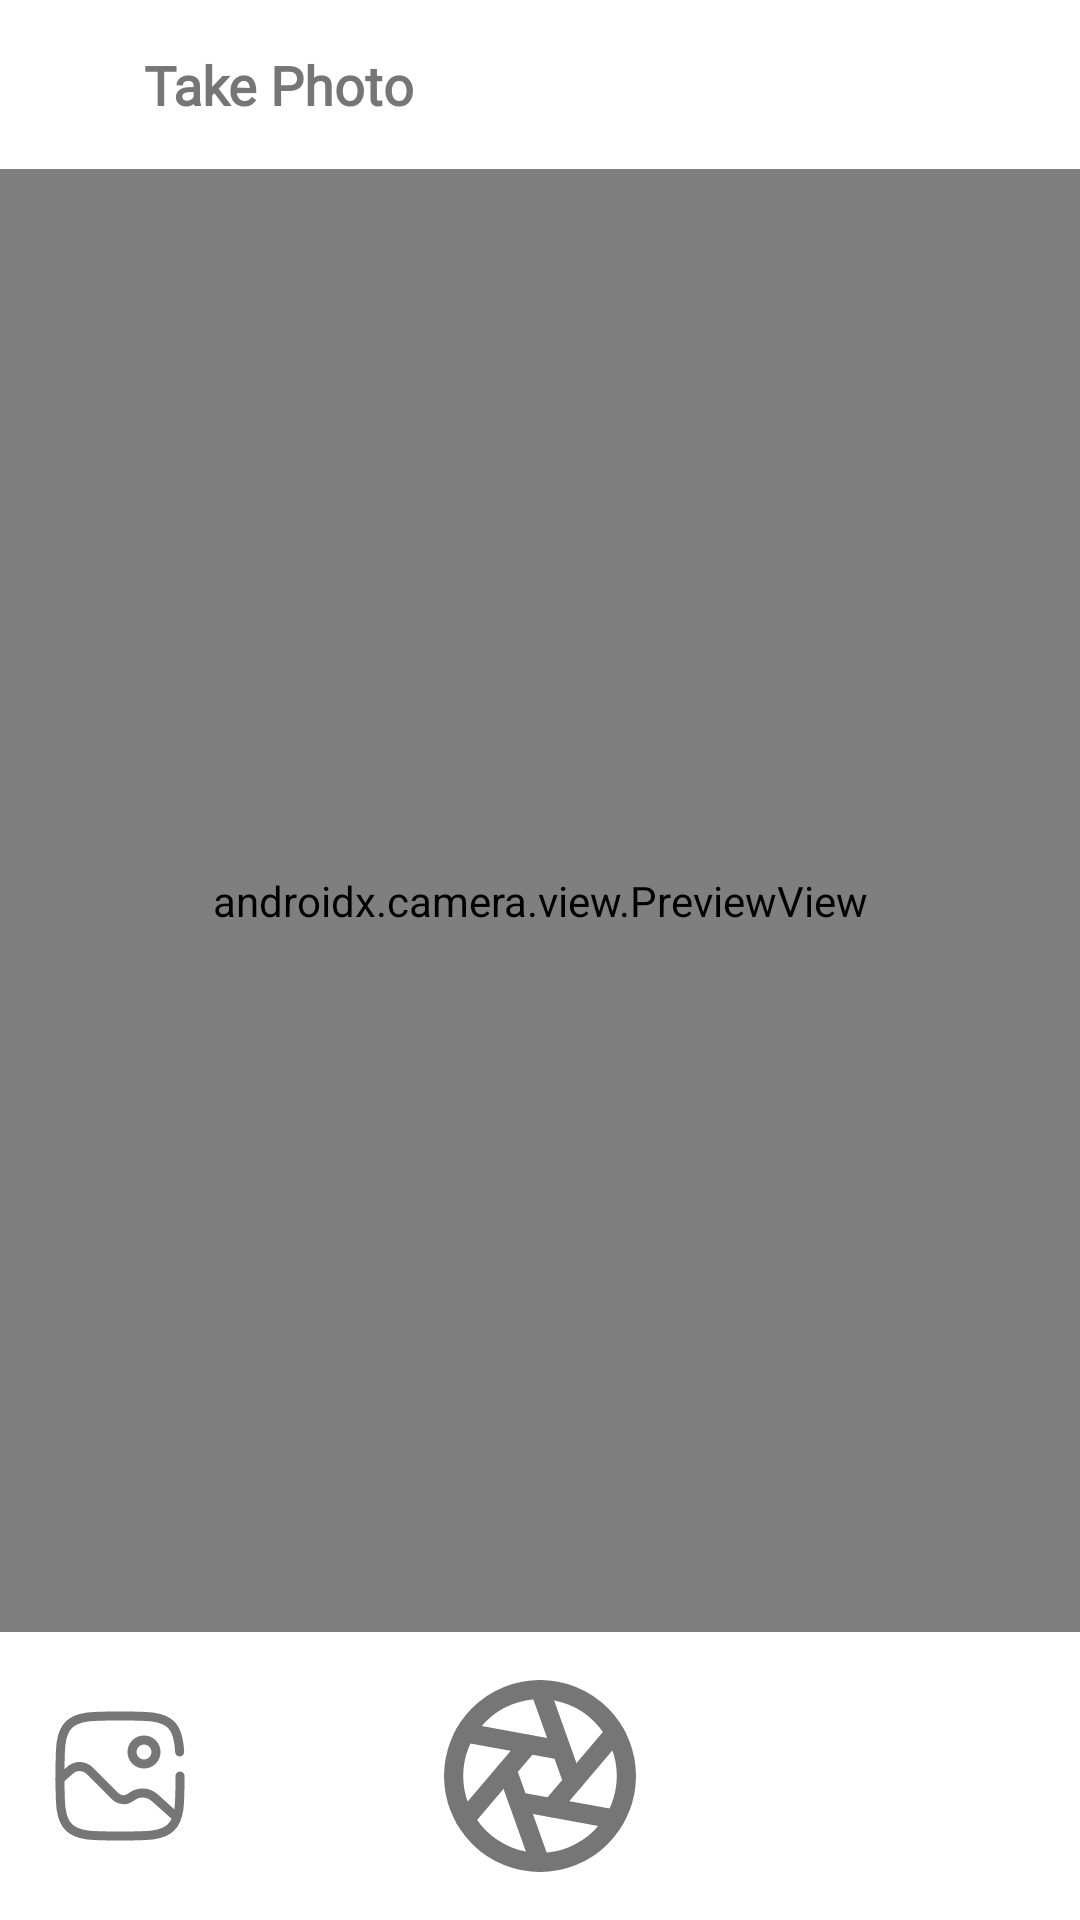

Produce the Android XML layout that renders to this screen, including the resource entries it uses.
<!-- AndroidManifest.xml: application theme Theme.LensaKulitku -->
<!-- res/layout/fragment_camera_x.xml -->
<?xml version="1.0" encoding="utf-8"?>
<androidx.constraintlayout.widget.ConstraintLayout
    xmlns:android="http://schemas.android.com/apk/res/android"
    xmlns:app="http://schemas.android.com/apk/res-auto"
    xmlns:tools="http://schemas.android.com/tools"
    android:layout_width="match_parent"
    android:layout_height="match_parent"
    tools:context=".view.camera.CameraXFragment">

    
    <androidx.constraintlayout.widget.ConstraintLayout
        android:id="@+id/header"
        android:layout_width="match_parent"
        android:layout_height="wrap_content"
        android:background="@color/white"
        android:padding="16dp"
        app:layout_constraintTop_toTopOf="parent">

        <ImageView
            android:id="@+id/btnBack"
            android:layout_width="24dp"
            android:layout_height="24dp"
            android:src="@drawable/ic_back"
            android:contentDescription="@string/back_button"
            app:layout_constraintStart_toStartOf="parent"
            app:layout_constraintTop_toTopOf="parent"
            app:layout_constraintBottom_toBottomOf="parent" />

        <TextView
            android:id="@+id/tvTitle"
            android:layout_width="wrap_content"
            android:layout_height="wrap_content"
            android:text="@string/take_photo"
            android:textSize="18sp"
            android:textStyle="bold"
            android:fontFamily="@font/nunitosansbold"
            android:textColor="@color/colorPrimaryText"
            app:layout_constraintStart_toEndOf="@id/btnBack"
            app:layout_constraintTop_toTopOf="parent"
            app:layout_constraintBottom_toBottomOf="parent"
            android:layout_marginStart="8dp" />
    </androidx.constraintlayout.widget.ConstraintLayout>

    
    <androidx.camera.view.PreviewView
        android:id="@+id/cameraPreview"
        android:layout_width="0dp"
        android:layout_height="0dp"
        app:layout_constraintTop_toBottomOf="@id/header"
        app:layout_constraintStart_toStartOf="parent"
        app:layout_constraintEnd_toEndOf="parent"
        app:layout_constraintBottom_toTopOf="@id/bottomBar" />

    
    <androidx.constraintlayout.widget.ConstraintLayout
        android:id="@+id/bottomBar"
        android:layout_width="match_parent"
        android:layout_height="wrap_content"
        android:padding="16dp"
        app:layout_constraintBottom_toBottomOf="parent">

        
        <ImageView
            android:id="@+id/btnGallery"
            android:layout_width="48dp"
            android:layout_height="48dp"
            android:src="@drawable/ic_gallery"
            app:layout_constraintStart_toStartOf="parent"
            app:layout_constraintTop_toTopOf="parent"
            app:layout_constraintBottom_toBottomOf="parent" />

        
        <ImageView
            android:id="@+id/btnCapture"
            android:layout_width="64dp"
            android:layout_height="64dp"
            android:src="@drawable/ic_capture"
            android:layout_marginStart="0dp"
            android:layout_marginEnd="0dp"
            app:layout_constraintStart_toStartOf="parent"
            app:layout_constraintEnd_toEndOf="parent"
            app:layout_constraintTop_toTopOf="parent"
            app:layout_constraintBottom_toBottomOf="parent" />
    </androidx.constraintlayout.widget.ConstraintLayout>
</androidx.constraintlayout.widget.ConstraintLayout>
<!-- resources referenced by this layout -->
<resources>
  <color name="colorPrimaryText">#767676</color>
  <color name="white">#FFFFFFFF</color>
  <!-- drawable ic_capture: vector/xml drawable (drawable, 2076 chars, omitted) -->
  <!-- drawable ic_gallery (drawable) -->
  <vector xmlns:android="http://schemas.android.com/apk/res/android"
      android:width="800dp"
      android:height="800dp"
      android:viewportWidth="24"
      android:viewportHeight="24">
    <path
        android:pathData="M16,8m-2,0a2,2 0,1 1,4 0a2,2 0,1 1,-4 0"
        android:strokeWidth="1.5"
        android:fillColor="#00000000"
        android:strokeColor="#767676"/>
    <path
        android:pathData="M2,12.5L3.752,10.967C4.663,10.17 6.036,10.216 6.892,11.072L11.182,15.362C11.869,16.049 12.951,16.143 13.746,15.584L14.045,15.374C15.189,14.57 16.737,14.663 17.777,15.599L21,18.5"
        android:strokeWidth="1.5"
        android:fillColor="#00000000"
        android:strokeColor="#767676"
        android:strokeLineCap="round"/>
    <path
        android:pathData="M22,12C22,16.714 22,19.071 20.535,20.535C19.071,22 16.714,22 12,22C7.286,22 4.929,22 3.464,20.535C2,19.071 2,16.714 2,12C2,7.286 2,4.929 3.464,3.464C4.929,2 7.286,2 12,2C16.714,2 19.071,2 20.535,3.464C21.509,4.438 21.836,5.807 21.945,8"
        android:strokeWidth="1.5"
        android:fillColor="#00000000"
        android:strokeColor="#767676"
        android:strokeLineCap="round"/>
  </vector>
  <string name="back_button">back button</string>
  <string name="take_photo">Take Photo</string>
  <style name="Theme.LensaKulitku" parent="Base.Theme.LensaKulitku" />
  <style name="Base.Theme.LensaKulitku" parent="Theme.Material3.DayNight.NoActionBar">
  
          
          <item name="colorPrimary">@color/colorPrimary</item>
          <item name="colorPrimaryVariant">@color/colorPrimary</item>
          <item name="colorOnPrimary">@color/colorTextOnPrimary</item>
  
          
          <item name="colorSecondary">@color/colorSecondary</item>
          <item name="colorSecondaryVariant">@color/colorSecondary</item>
          <item name="colorOnSecondary">@color/colorPrimaryText</item>
  
          
          <item name="android:windowBackground">@color/colorSecondary</item>
  
          
          <item name="android:textColorPrimary">@color/colorPrimaryText</item>
          <item name="android:textColorSecondary">@color/colorSecondaryText</item>
  
          
          <item name="android:statusBarColor">@color/colorPrimary</item>
          <item name="android:windowLightStatusBar">true</item>
      </style>
  <color name="colorPrimary">#1e6ec9</color>
  <color name="colorTextOnPrimary">#F7F7F7</color>
  <color name="colorSecondary">#FFFFFF</color>
  <color name="colorSecondaryText">#a3a3a3</color>
</resources>
